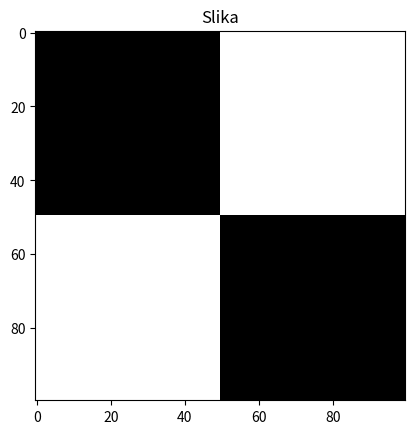

Here is the Python script that generated this plot:
import numpy as np
import matplotlib.pyplot as plt

white = np.ones((50, 50)) * 255
black = np.zeros((50, 50))

upper_row = np.hstack((black, white))
lower_row = np.hstack((white, black))
img = np.vstack((upper_row, lower_row))

plt.figure()
plt.title("Slika")
plt.imshow(img, cmap="gray")
plt.show()
